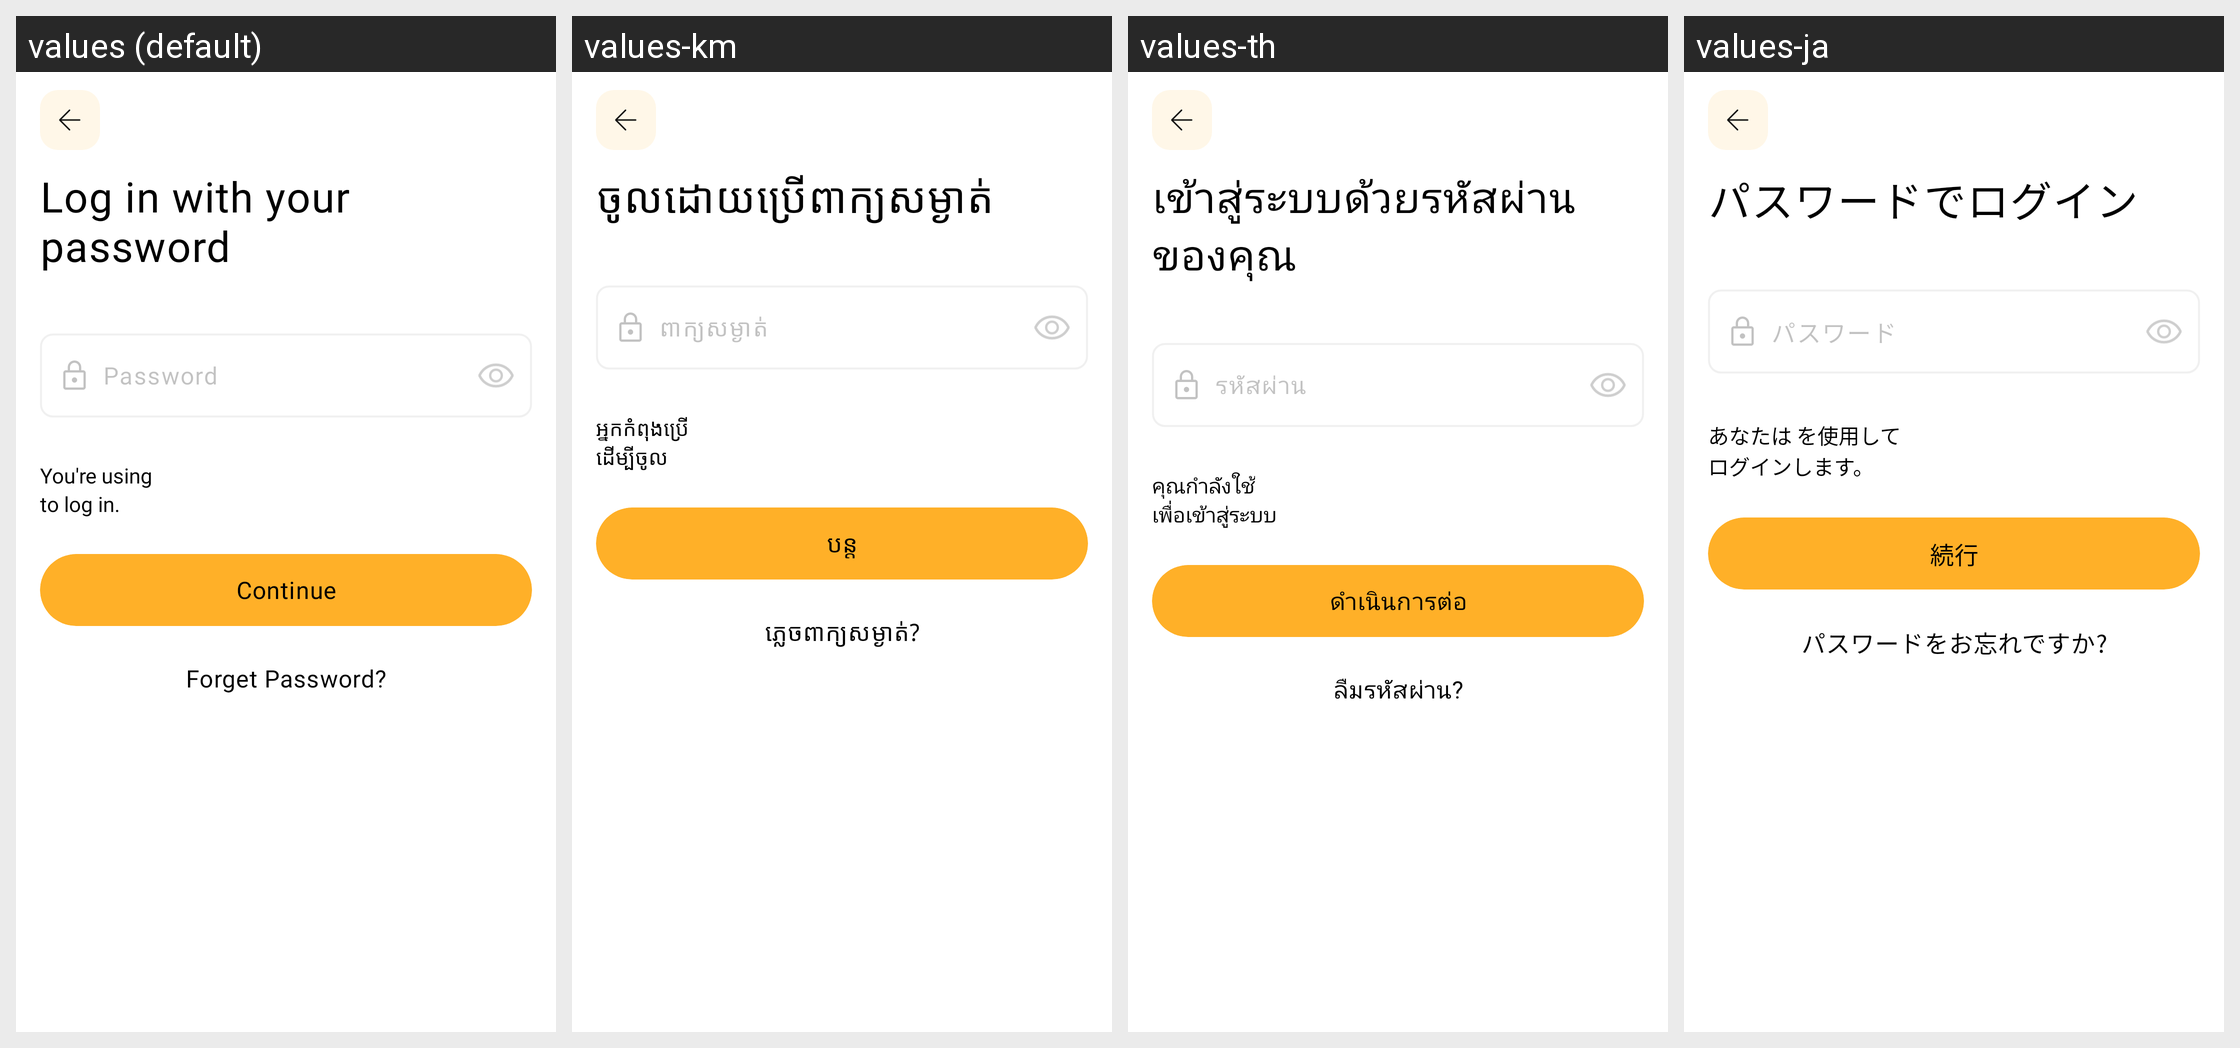

Here is an Android app screen in its default locale and in the app's own translations. Write out the translated-string differences for the strings that appear on this screen.
Android screen res/layout/activity_input_pw_login.xml rendered under 4 locales, left to right: values (default), values-km, values-th, values-ja. Device: Nexus 5 (rendered at 1080×1920; each locale shown at half size, 540×960, under a caption strip naming it); theme Theme.MoneyTracker.
Other locales in the repository, not shown: values-de, values-es, values-fr, values-id, values-in, values-it, values-ko, values-nl, values-no, values-pt-rBR, values-sv, values-tr, values-vi, values-zh-rCN, values-zh-rTW.
Strings drawn on this screen, with the default value and each locale's value (text and hints the layout hard-codes, and strings that could not be matched under every locale, appear in the picture but are not listed):

login_with_pw
  values: Log in with your
      password
  values-km: ចូលដោយប្រើពាក្យសម្ងាត់
  values-th: เข้าสู่ระบบด้วยรหัสผ่านของคุณ
  values-ja: パスワードでログイン

password
  values: Password
  values-km: ពាក្យសម្ងាត់
  values-th: รหัสผ่าน
  values-ja: パスワード

you_r_using
  values: You're using 
  values-km: អ្នកកំពុងប្រើ
  values-th: คุณกำลังใช้
  values-ja: あなたは を使用して

to_login
  values: to log in.
  values-km: ដើម្បីចូល
  values-th: เพื่อเข้าสู่ระบบ
  values-ja: ログインします。

continue_text
  values: Continue
  values-km: បន្ត
  values-th: ดำเนินการต่อ
  values-ja: 続行

forget_pw
  values: Forget Password?
  values-km: ភ្លេចពាក្យសម្ងាត់?
  values-th: ลืมรหัสผ่าน?
  values-ja: パスワードをお忘れですか?
